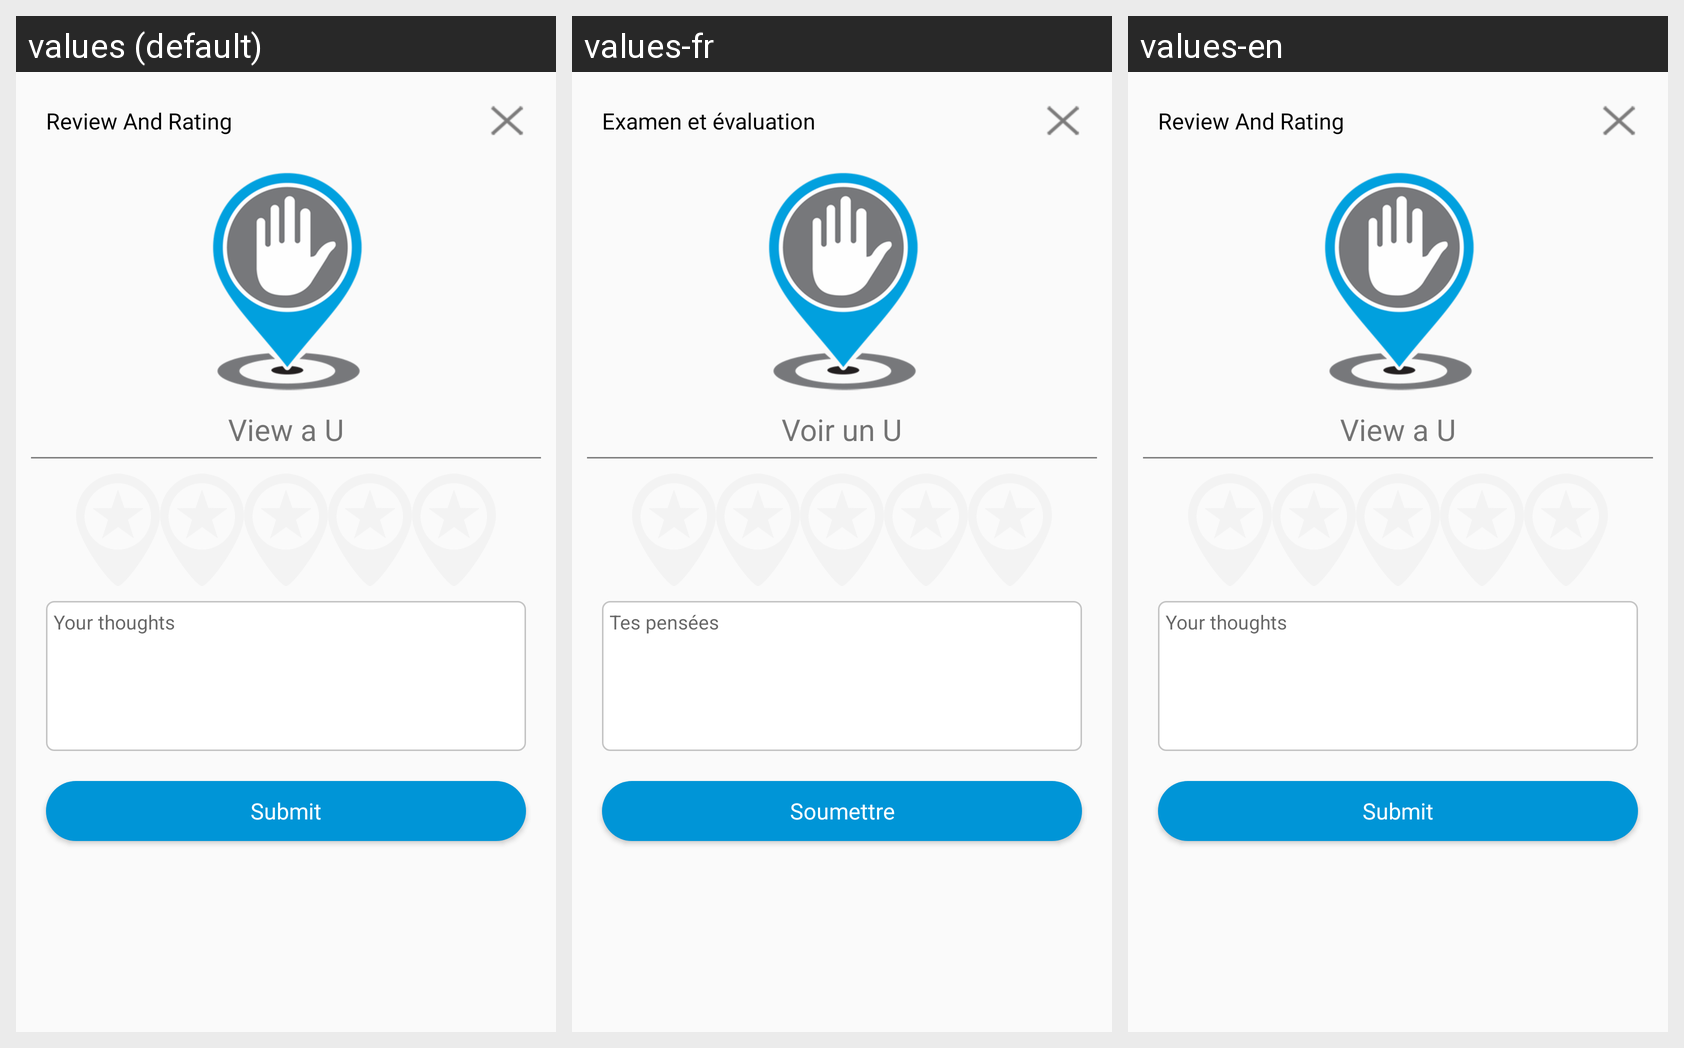

Here is an Android app screen in its default locale and in the app's own translations. Write out the translated-string differences for the strings that appear on this screen.
Android screen res/layout/custom_dialog_review_rating.xml rendered under 3 locales, left to right: values (default), values-fr, values-en. Device: Nexus 5 (rendered at 1080×1920; each locale shown at half size, 540×960, under a caption strip naming it); theme AppTheme.
Strings drawn on this screen, with the default value and each locale's value (text and hints the layout hard-codes, and strings that could not be matched under every locale, appear in the picture but are not listed):

review_and_rating
  values: Review And Rating
  values-fr: Examen et évaluation
  values-en: Review And Rating

str_view
  values: View a U
  values-fr: Voir un U
  values-en: View a U

your_thoughts
  values: Your thoughts
  values-fr: Tes pensées
  values-en: Your thoughts

submit
  values: Submit
  values-fr: Soumettre
  values-en: Submit
